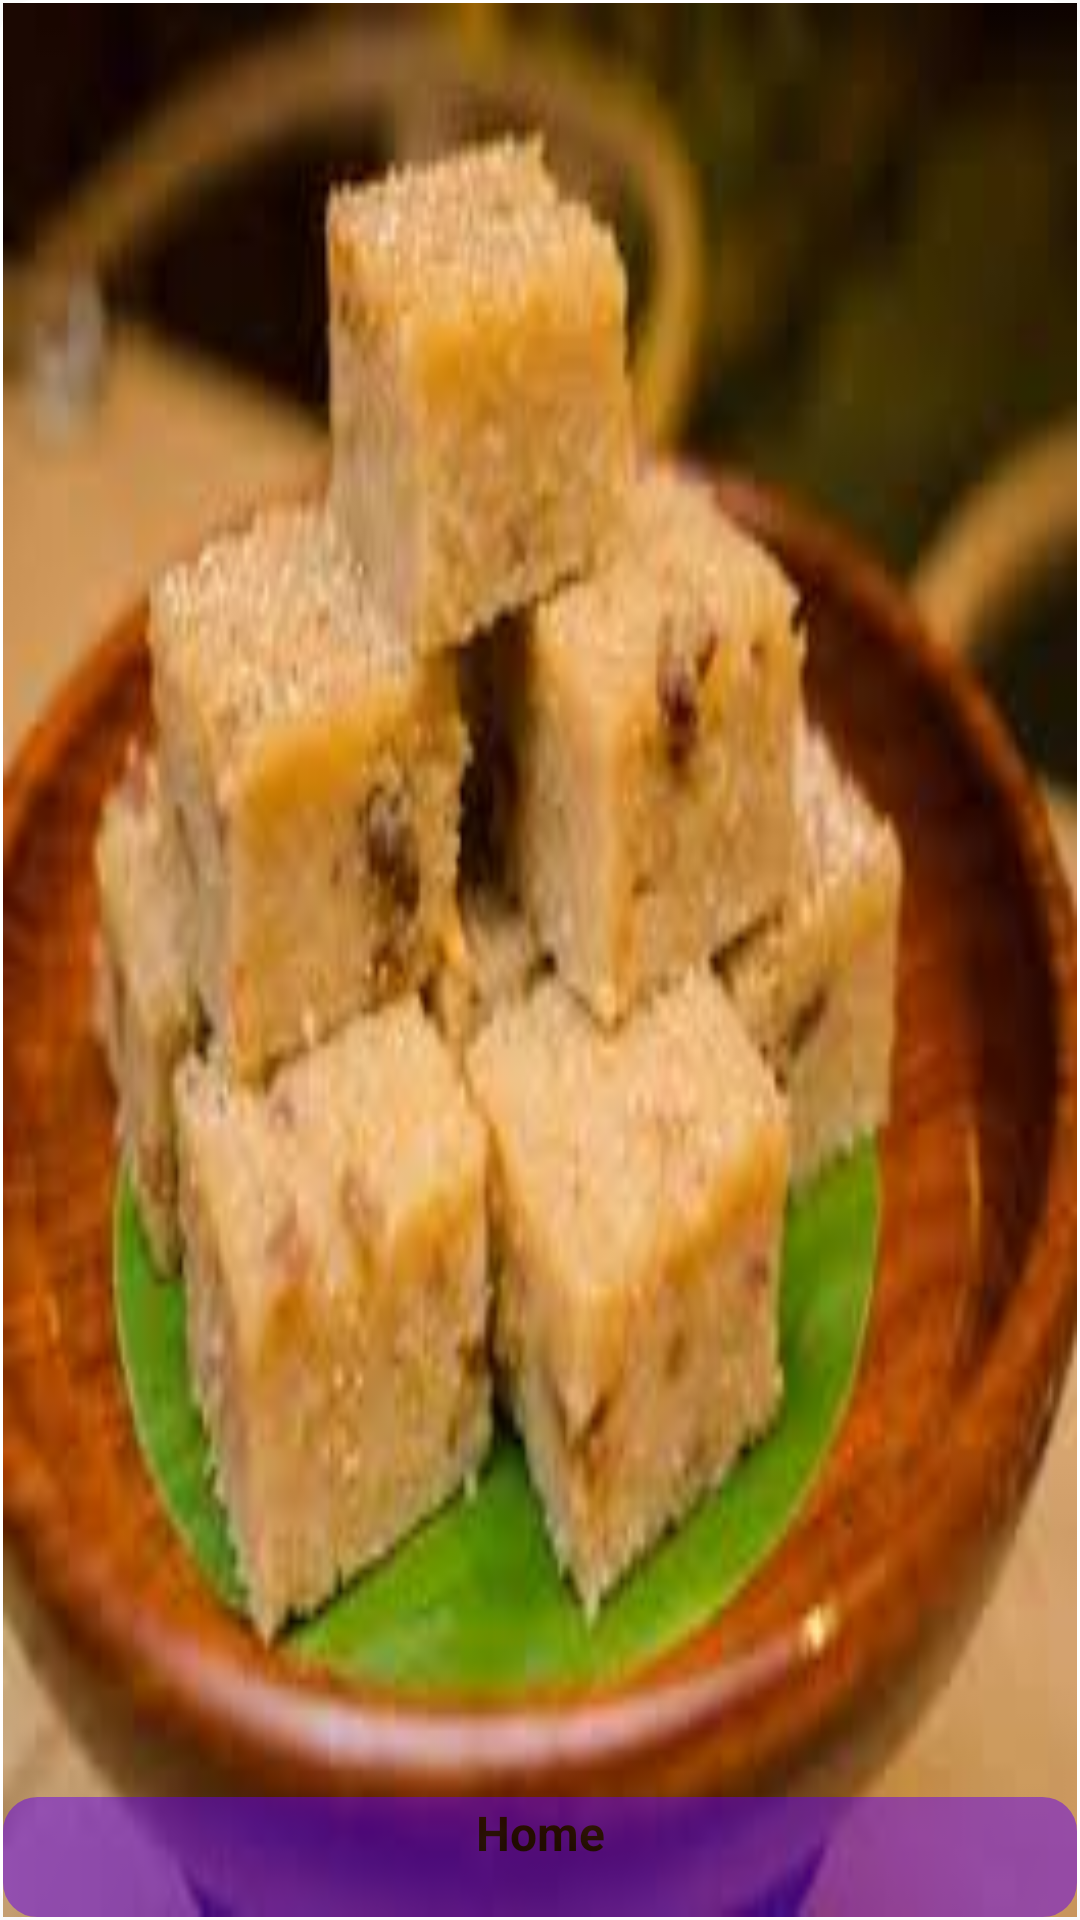

Produce the Android XML layout that renders to this screen, including the resource entries it uses.
<!-- AndroidManifest.xml: application theme AppTheme -->
<!-- res/layout/category_list_items.xml -->
<?xml version="1.0" encoding="utf-8"?>
<RelativeLayout xmlns:android="http://schemas.android.com/apk/res/android"
    android:layout_width="match_parent" android:layout_height="@dimen/dp_200"
    android:layout_weight="0.5"
    android:background="@drawable/border_grey">

    <LinearLayout
        android:id="@+id/layout_item_image"
        android:layout_width="match_parent"
        android:layout_height="match_parent"
        android:background="@drawable/home_desserts">
    <TextView
        android:id="@+id/txt_item_name"
        android:layout_gravity="bottom"
        android:layout_width="match_parent"
        android:layout_height="@dimen/dp_40"
        android:background="@drawable/border_grey"
        android:backgroundTint="@color/colorPrimary"
        android:alpha="0.5"
        style="@style/home_category_text"
        android:text="@string/title_home"
        android:gravity="center_horizontal"/>
    </LinearLayout>

</RelativeLayout>
<!-- resources referenced by this layout -->
<resources>
  <dimen name="dp_200">200dp</dimen>
  <dimen name="dp_40">40dp</dimen>
  <!-- drawable border_grey (drawable) -->
  <?xml version="1.0" encoding="utf-8"?>
  <shape xmlns:android="http://schemas.android.com/apk/res/android"
      android:shape="rectangle">
      <solid android:color="#ffffffff"/>
      <corners
          android:radius="10dp" />
      <stroke
          android:width="3dp"
          android:color="@android:color/white" />
      <padding android:left="1dp"
          android:top="1dp"
          android:right="1dp"
          android:bottom="1dp"
          />
  </shape>
  <!-- drawable home_desserts: jpg bitmap (drawable, 7631 bytes) -->
  <string name="title_home">Home</string>
  <style name="home_category_text" parent="TextAppearance.AppCompat">
          <item name="android:textColor">#000000</item>
          <item name="android:textSize">16sp</item>
          <item name="android:textStyle">bold</item>
      </style>
  <style name="AppTheme" parent="Theme.AppCompat.Light.DarkActionBar">
          
          <item name="colorPrimary">@color/colorPrimary</item>
          <item name="colorPrimaryDark">@color/colorPrimaryDark</item>
          <item name="colorAccent">@color/colorAccent</item>
      </style>
  <!-- not gathered from this repository: default colours our renderer supplied (Android Studio template values) -->
  <color name="colorPrimary">#FF6200EE</color>
  <color name="colorPrimaryDark">#FF3700B3</color>
  <color name="colorAccent">#FF03DAC5</color>
</resources>
